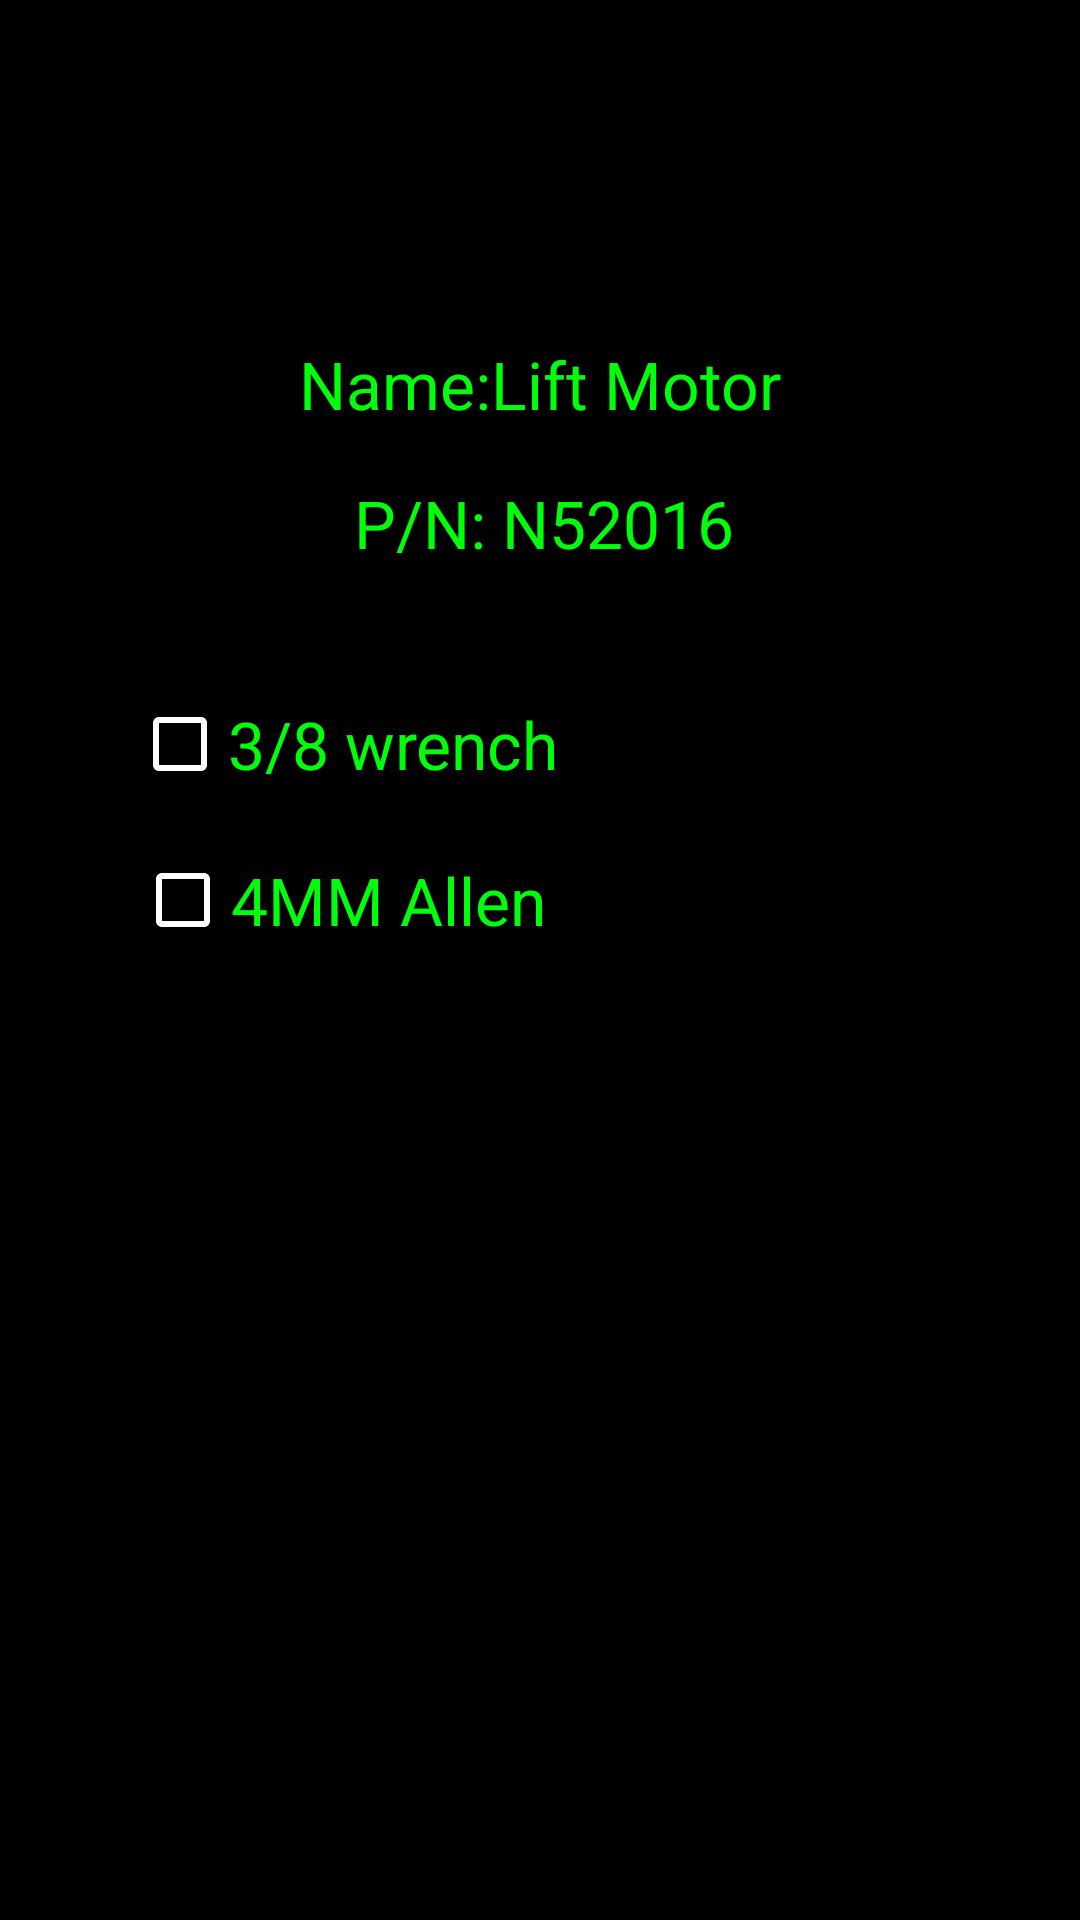

Layout XML and referenced resources for this Android screen:
<!-- AndroidManifest.xml: application theme Theme.KivaParts -->
<!-- res/layout/activity_lift_motor.xml -->
<?xml version="1.0" encoding="utf-8"?>
<androidx.constraintlayout.widget.ConstraintLayout xmlns:android="http://schemas.android.com/apk/res/android"
    xmlns:app="http://schemas.android.com/apk/res-auto"
    xmlns:tools="http://schemas.android.com/tools"
    android:layout_width="match_parent"
    android:layout_height="match_parent"
    android:background="#000000"
    tools:context=".lift_motor_Activity">

    <TextView
        android:id="@+id/textView2"
        android:layout_width="wrap_content"
        android:layout_height="wrap_content"
        android:layout_marginEnd="16dp"
        android:layout_marginRight="16dp"
        android:layout_marginBottom="35dp"
        android:text="P/N: N52016"
        android:textAppearance="@style/TextAppearance.AppCompat.Large"
        android:textColor="#00FF0A"
        app:layout_constraintBottom_toTopOf="@+id/checkBox"
        app:layout_constraintEnd_toEndOf="@+id/textView3"
        app:layout_constraintTop_toBottomOf="@+id/textView3" />

    <TextView
        android:id="@+id/textView3"
        android:layout_width="wrap_content"
        android:layout_height="wrap_content"
        android:layout_marginTop="158dp"
        android:layout_marginBottom="17dp"
        android:text="Name:Lift Motor"
        android:textAppearance="@style/TextAppearance.AppCompat.Large"
        android:textColor="#00FF0A"
        app:layout_constraintBottom_toTopOf="@+id/textView2"
        app:layout_constraintEnd_toEndOf="parent"
        app:layout_constraintStart_toStartOf="parent"
        app:layout_constraintTop_toTopOf="parent" />

    <androidx.constraintlayout.widget.Guideline
        android:id="@+id/guideline2"
        android:layout_width="wrap_content"
        android:layout_height="wrap_content"
        android:orientation="vertical"
        app:layout_constraintGuide_begin="20dp" />

    <CheckBox
        android:id="@+id/checkBox"
        android:layout_width="wrap_content"
        android:layout_height="wrap_content"
        android:layout_marginStart="24dp"
        android:layout_marginLeft="24dp"
        android:layout_marginBottom="4dp"
        android:text="3/8 wrench"
        android:textAppearance="@style/TextAppearance.AppCompat.Large"
        android:textColor="#00FF0A"
        app:buttonTint="#FFFFFF"
        app:layout_constraintBottom_toTopOf="@+id/checkBox2"
        app:layout_constraintStart_toStartOf="@+id/guideline2"
        app:layout_constraintTop_toBottomOf="@+id/textView2" />

    <CheckBox
        android:id="@+id/checkBox2"
        android:layout_width="wrap_content"
        android:layout_height="wrap_content"
        android:layout_marginStart="1dp"
        android:layout_marginLeft="1dp"
        android:layout_marginBottom="361dp"
        android:text="4MM Allen"
        android:textAppearance="@style/TextAppearance.AppCompat.Large"
        android:textColor="#00FF0A"
        app:buttonTint="#FFFFFF"
        app:layout_constraintBottom_toBottomOf="parent"
        app:layout_constraintStart_toStartOf="@+id/checkBox"
        app:layout_constraintTop_toBottomOf="@+id/checkBox" />

</androidx.constraintlayout.widget.ConstraintLayout>
<!-- resources referenced by this layout -->
<resources>
  <style name="Theme.KivaParts" parent="Theme.MaterialComponents.DayNight.DarkActionBar">
          
          <item name="colorPrimary">@color/purple_500</item>
          <item name="colorPrimaryVariant">@color/purple_700</item>
          <item name="colorOnPrimary">@color/white</item>
          
          <item name="colorSecondary">@color/teal_200</item>
          <item name="colorSecondaryVariant">@color/teal_700</item>
          <item name="colorOnSecondary">@color/black</item>
          
          <item name="android:statusBarColor" tools:targetApi="l">?attr/colorPrimaryVariant</item>
          
      </style>
  <!-- not gathered from this repository: default colours our renderer supplied (Android Studio template values) -->
  <color name="purple_500">#FF6200EE</color>
  <color name="purple_700">#FF3700B3</color>
  <color name="teal_200">#FF03DAC5</color>
  <color name="teal_700">#FF018786</color>
  <color name="black">#FF000000</color>
  <color name="white">#FFFFFFFF</color>
</resources>
